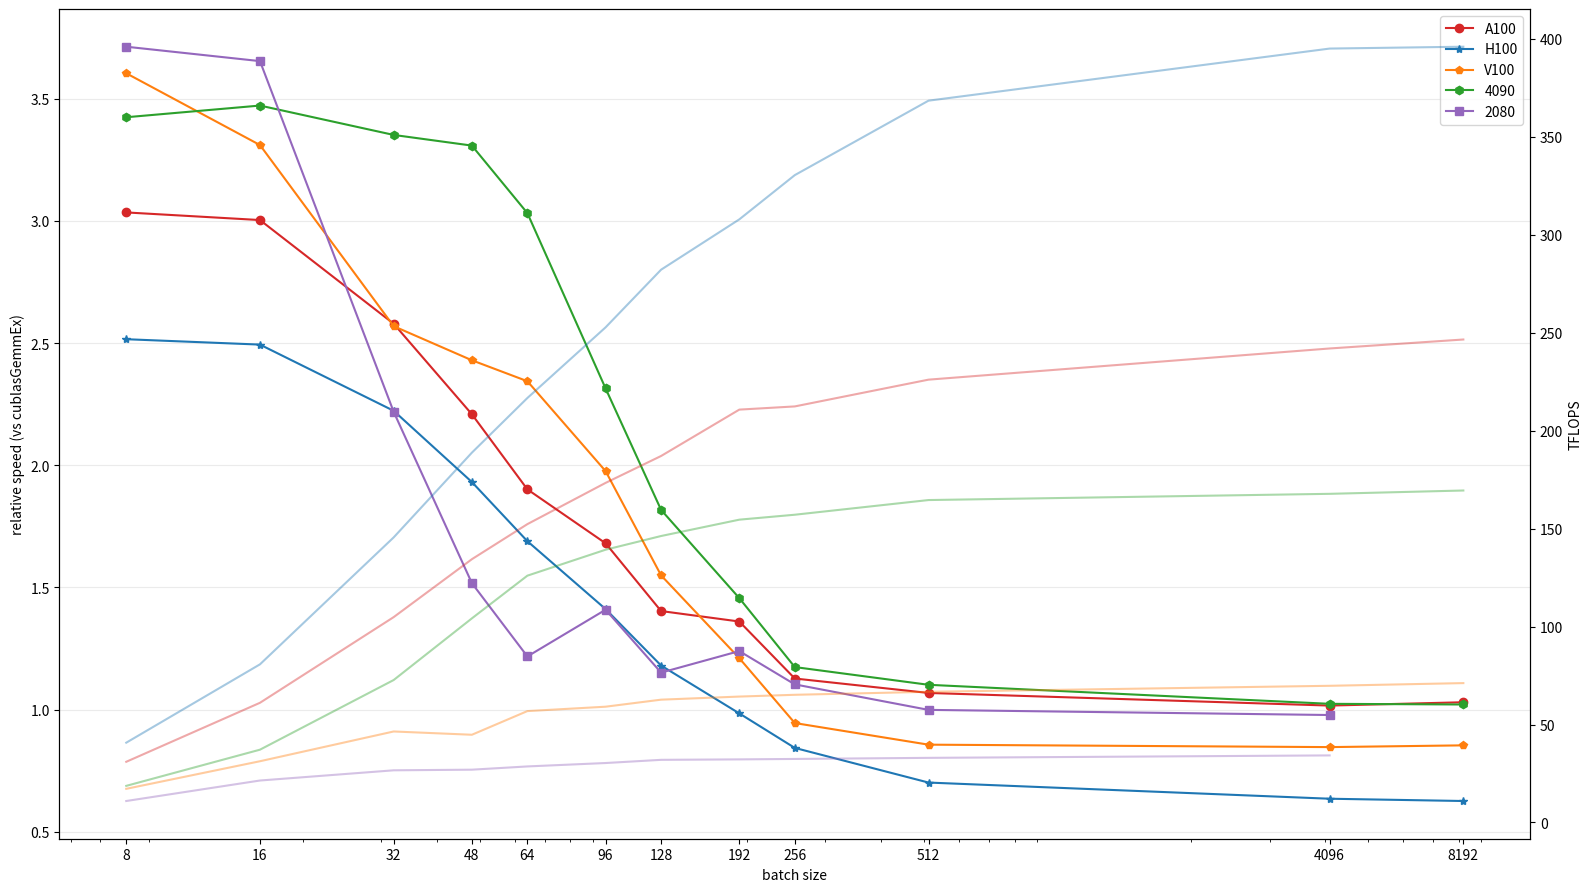

Write Python code to recreate this figure.
# import pandas as pd
import matplotlib.pyplot as plt
import numpy as np

a100 = {
    'bs': [8, 16, 32, 48, 64, 96, 128, 192, 256, 512, 4096, 8192],
    'flops': [30.975, 61.083, 104.805, 134.369, 152.262, 173.313, 187.04, 210.705, 212.336, 225.996, 241.908, 246.485],
    'diff': [203.433, 200.315, 157.897, 120.865, 90.145, 68.087, 40.362, 36.08, 12.763, 6.857, 1.694, 3.056]
}

h100 = {
    'bs': [8, 16, 32, 48, 64, 96, 128, 192, 256, 512, 4096, 8192],
    'flops': [40.723, 80.707, 145.495, 188.742, 216.633, 252.697, 282.116, 307.794, 330.382, 368.38, 394.966, 395.913],
    'diff': [151.567, 149.366, 122.284, 93.14, 68.945, 41.166, 18.074, -1.506, -15.628, -29.799, -36.413, -37.346]
}

rtx4090 ={
    'bs': [8, 16, 32, 48, 64, 96, 128, 192, 256, 512, 4096, 8192],
    'flops': [18.685, 37.152, 72.702, 104.168, 125.963, 139.206, 146.199, 154.541, 157.06, 164.551, 167.729, 169.425],
    'diff': [242.372, 247.154, 235.135, 230.773, 203.158, 131.433, 81.746, 45.646, 17.447, 10.195, 2.411, 2.135]
}

v100 = {
    'bs': [8, 16, 32, 48, 64, 96, 128, 192, 256, 512, 4096, 8192],
    'flops': [17.179, 31.255, 46.443, 44.769, 56.847, 59.087, 62.678, 64.258, 65.164, 66.699, 69.755, 71.13],
    'diff': [260.359, 231.003, 156.902, 142.953, 134.385, 97.611, 54.962, 21.085, -5.455, -14.298, -15.295, -14.578]
}

rtx2080 = {
    'bs': [8, 16, 32, 48, 64, 96, 128, 192, 256, 512, 4096],
    'flops': [10.958, 21.416, 26.624, 26.946, 28.604, 30.342, 31.97, 32.201, 32.424, 32.982, 34.231],
    'diff': [271.225, 265.331, 121.867, 51.776, 21.793, 40.907, 15.176, 23.986, 10.364, -0.066, -2.167]
}

fig, ax1 = plt.subplots(1, 1, figsize=(16,9), dpi=80)
ax1.set_xscale('log')
ax1.set_xlabel('linear')
ax1.plot(a100['bs'], np.array(a100['diff']) * 0.01 + 1, marker='o', label='A100', color='tab:red')
ax1.plot(h100['bs'], np.array(h100['diff']) * 0.01 + 1, marker='*', label='H100', color='tab:blue')
ax1.plot(v100['bs'], np.array(v100['diff']) * 0.01 + 1, marker='p', label='V100', color='tab:orange')
ax1.plot(rtx4090['bs'], np.array(rtx4090['diff']) * 0.01 + 1, marker='h', label='4090', color='tab:green')
ax1.plot(rtx2080['bs'], np.array(rtx2080['diff']) * 0.01 + 1, marker='s', label='2080', color='tab:purple')
ax1.set_ylabel('relative speed (vs cublasGemmEx)')
ax1.tick_params(axis='x', rotation=0, labelsize=12)
ax1.set_xlabel('batch size')
ax1.set_xticks(a100['bs'])
ax1.set_xticklabels(a100['bs'], fontdict={'fontsize':10})
ax1.grid(alpha=.25, axis='y')


ax2 = ax1.twinx()
ax2.plot(a100['bs'], a100['flops'], alpha=.4, color='tab:red')
ax2.plot(h100['bs'], h100['flops'], alpha=.4, color='tab:blue')
ax2.plot(v100['bs'], v100['flops'], alpha=.4, color='tab:orange')
ax2.plot(rtx4090['bs'], rtx4090['flops'], alpha=.4, color='tab:green')
ax2.plot(rtx2080['bs'], rtx2080['flops'], alpha=.4, color='tab:purple')
ax2.set_ylabel('TFLOPS')
# ax2.set_xticklabels(x[::60], rotation=90, fontdict={'fontsize':10})

# ax2.set_yscale(0.01)

ax1.legend()

fig.tight_layout()
plt.savefig('fig.jpg')